Image classification data set "dataset" (Anshumaankhare2403/AI-Based-Plant-Disease-Detection-System on GitHub). Class labels (14): apple apple scab, apple black rot, apple healthy, corn common rust, corn northern leaf blight, corn healthy, grape black rot, grape healthy, potato early blight, potato late blight, potato healthy, tomato early blight, tomato late blight, tomato healthy.

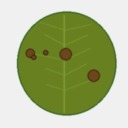
Label: potato early blight

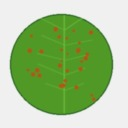
Label: corn common rust

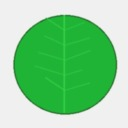
Label: corn healthy

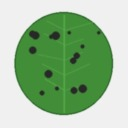
Label: grape black rot

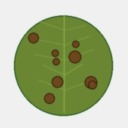
Label: tomato early blight

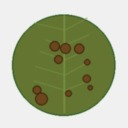
Label: corn northern leaf blight
